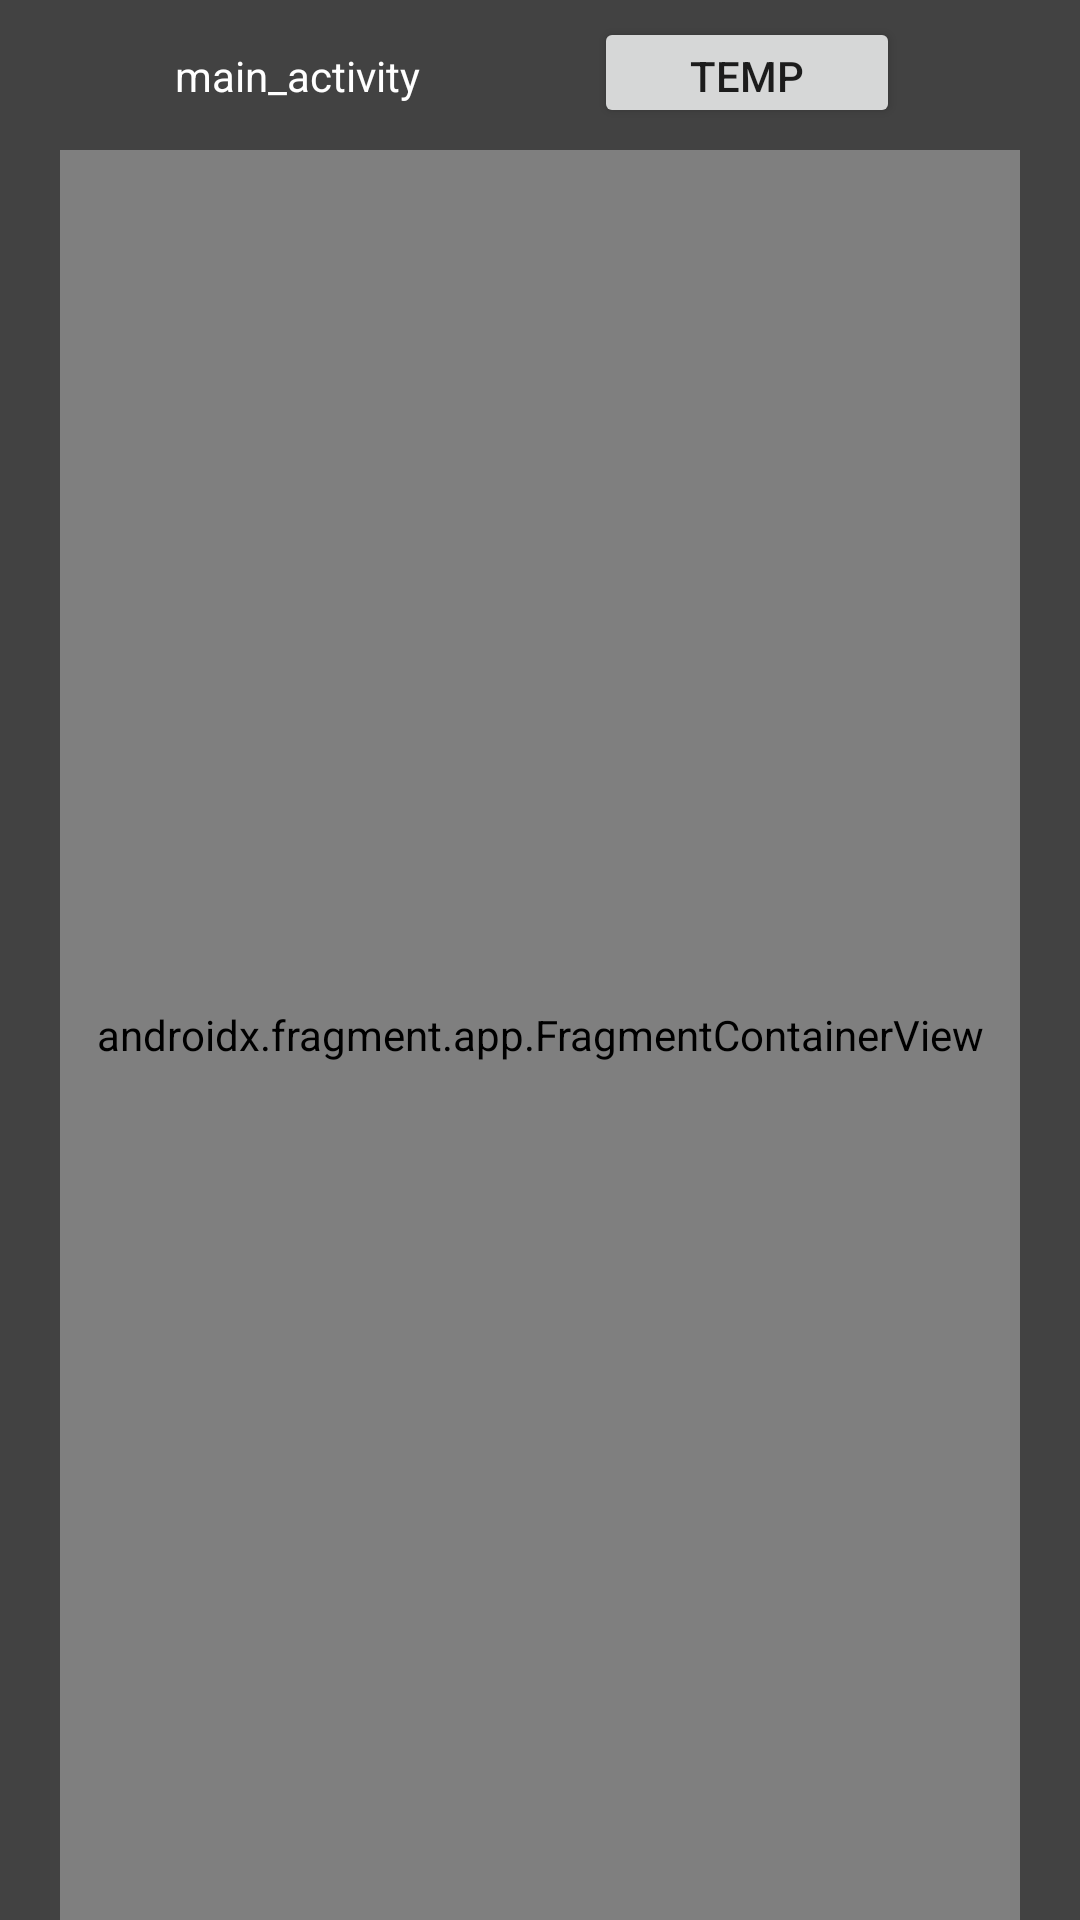

Android layout source for this screen:
<!-- AndroidManifest.xml: application theme Theme.Navigation_controller_trial -->
<!-- res/layout/activity_main.xml -->
<?xml version="1.0" encoding="utf-8"?>
<androidx.constraintlayout.widget.ConstraintLayout xmlns:android="http://schemas.android.com/apk/res/android"
    xmlns:app="http://schemas.android.com/apk/res-auto"
    xmlns:tools="http://schemas.android.com/tools"
    android:layout_width="match_parent"
    android:layout_height="match_parent"
    android:background="@color/cardview_dark_background"
    tools:context=".MainActivity">


    <androidx.fragment.app.FragmentContainerView
        android:id="@+id/fragmentContainerView1"
        android:name="androidx.navigation.fragment.NavHostFragment"
        android:layout_width="0dp"
        android:layout_height="0dp"

        android:layout_marginHorizontal="20dp"
        android:layout_marginTop="50dp"

        app:defaultNavHost="true"
        app:layout_constraintBottom_toBottomOf="parent"
        app:layout_constraintEnd_toEndOf="parent"
        app:layout_constraintStart_toStartOf="parent"
        app:layout_constraintTop_toTopOf="parent"
        app:navGraph="@navigation/navigation_controller" />

    <TextView
        android:id="@+id/textView5"
        android:layout_width="wrap_content"
        android:layout_height="wrap_content"
        android:text="main_activity"
        android:textColor="@color/white"
        app:layout_constraintBottom_toTopOf="@+id/fragmentContainerView1"
        app:layout_constraintEnd_toStartOf="@+id/btn_temp"
        app:layout_constraintStart_toStartOf="parent"
        app:layout_constraintTop_toTopOf="parent" />

    <Button
        android:id="@+id/btn_temp"
        android:layout_width="102dp"
        android:layout_height="37dp"
        android:layout_marginEnd="60dp"
        android:layout_marginRight="60dp"
        android:text="temp"
        app:layout_constraintBaseline_toBaselineOf="@+id/textView5"
        app:layout_constraintEnd_toEndOf="parent" />
</androidx.constraintlayout.widget.ConstraintLayout>
<!-- resources referenced by this layout -->
<resources>
  <style name="Theme.Navigation_controller_trial" parent="Theme.MaterialComponents.DayNight.DarkActionBar">
          
          <item name="colorPrimary">@color/purple_500</item>
          <item name="colorPrimaryVariant">@color/purple_700</item>
          <item name="colorOnPrimary">@color/white</item>
          
          <item name="colorSecondary">@color/teal_200</item>
          <item name="colorSecondaryVariant">@color/teal_700</item>
          <item name="colorOnSecondary">@color/black</item>
          
          <item name="android:statusBarColor" tools:targetApi="l">?attr/colorPrimaryVariant</item>
          
      </style>
  <!-- not gathered from this repository: default colours our renderer supplied (Android Studio template values) -->
  <color name="purple_500">#FF6200EE</color>
  <color name="purple_700">#FF3700B3</color>
  <color name="teal_200">#FF03DAC5</color>
  <color name="teal_700">#FF018786</color>
  <color name="black">#FF000000</color>
  <color name="white">#FFFFFFFF</color>
</resources>
